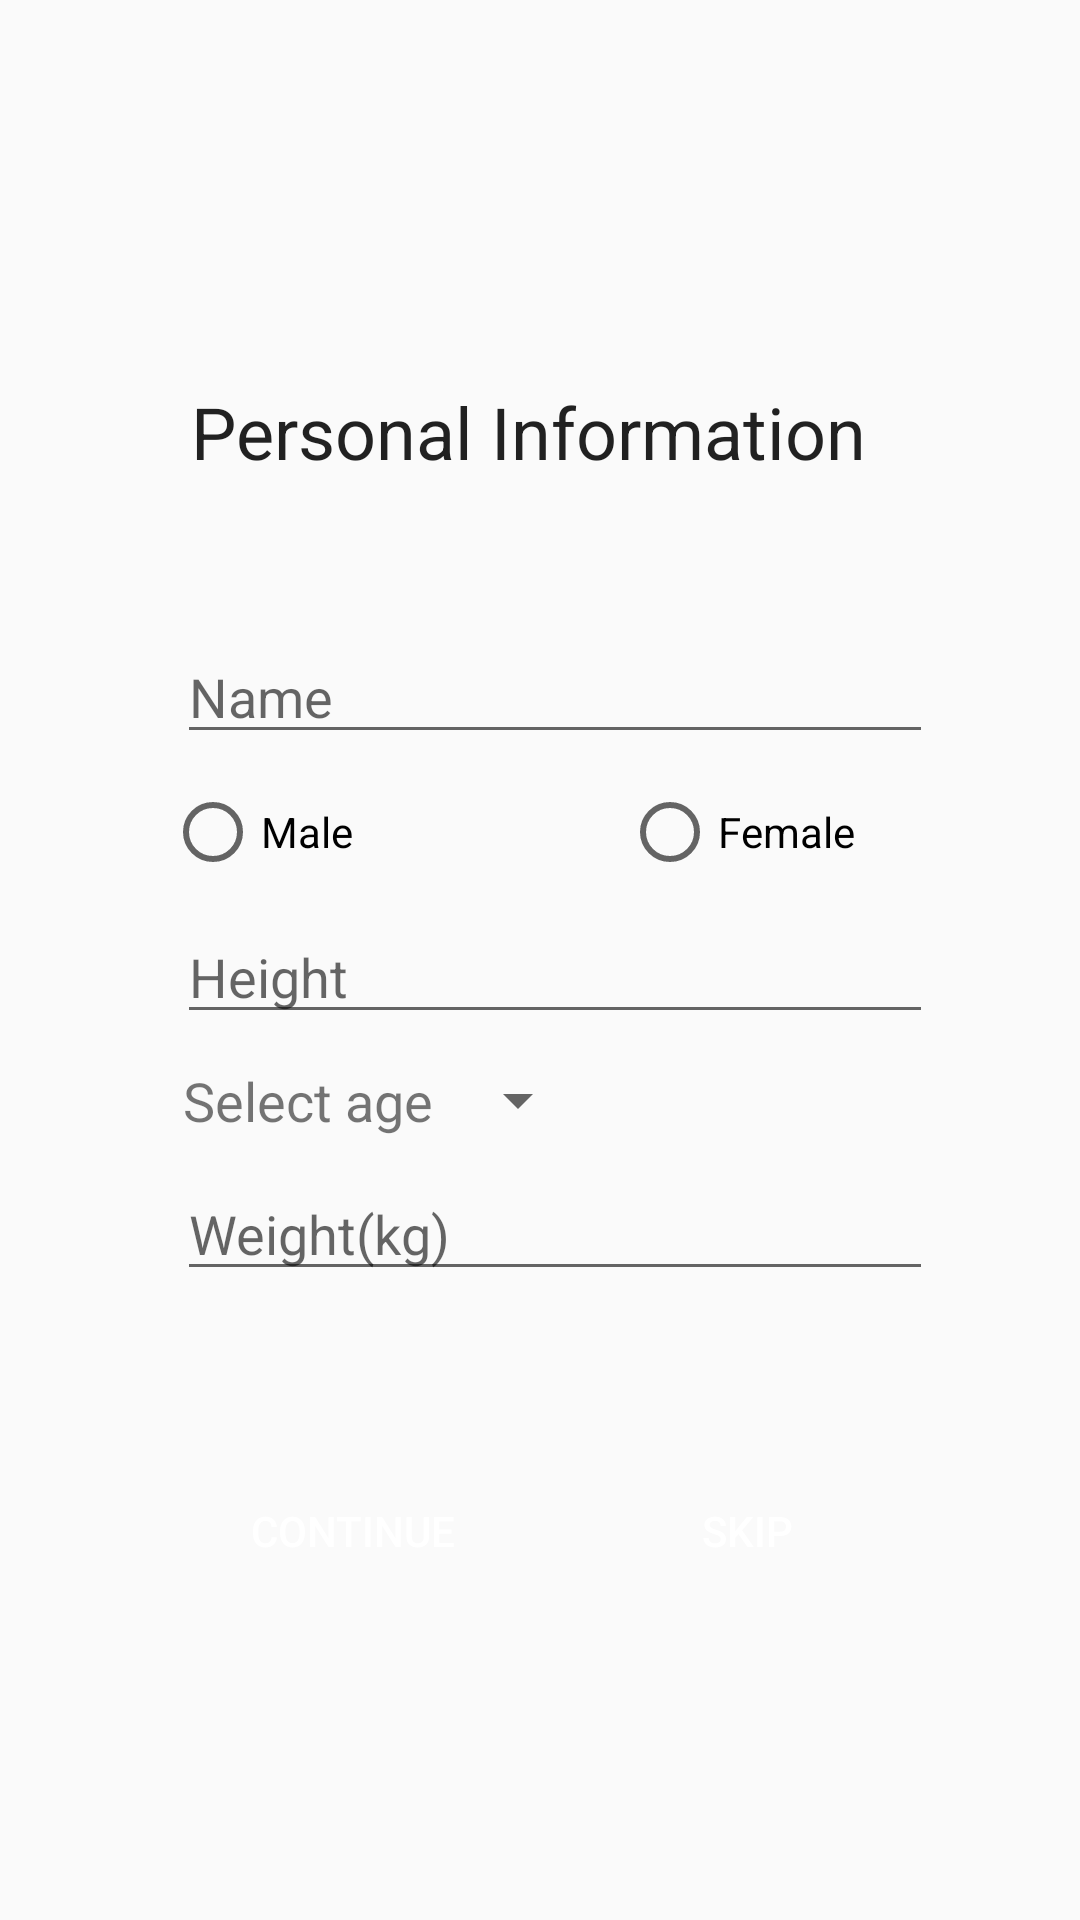

Produce the Android XML layout that renders to this screen, including the resource entries it uses.
<!-- AndroidManifest.xml: application theme Theme.Fitnessapp -->
<!-- res/layout/activity_user_details.xml -->
<?xml version="1.0" encoding="utf-8"?>
<androidx.constraintlayout.widget.ConstraintLayout xmlns:android="http://schemas.android.com/apk/res/android"
    xmlns:app="http://schemas.android.com/apk/res-auto"
    xmlns:tools="http://schemas.android.com/tools"
    android:layout_width="match_parent"
    android:layout_height="match_parent"
    tools:context=".UserDetails">


    <ImageView
        android:id="@+id/imageView3"
        android:layout_width="wrap_content"
        android:layout_height="wrap_content"
        android:layout_marginTop="60dp"
        app:layout_constraintBottom_toTopOf="@+id/linearLayout"
        app:layout_constraintEnd_toEndOf="parent"
        app:layout_constraintHorizontal_bias="0.498"
        app:layout_constraintStart_toStartOf="parent"
        app:layout_constraintTop_toTopOf="parent"
        app:layout_constraintVertical_bias="0.218"
        tools:srcCompat="@tools:sample/avatars" />

    <TextView
        android:id="@+id/textView2"
        style="@style/TextAppearance.AppCompat.Headline"
        android:layout_width="wrap_content"
        android:layout_height="wrap_content"
        android:layout_marginStart="173dp"
        android:layout_marginTop="35dp"
        android:layout_marginEnd="181dp"
        android:text="Personal Information"
        app:layout_constraintEnd_toEndOf="parent"
        app:layout_constraintStart_toStartOf="parent"
        app:layout_constraintTop_toBottomOf="@+id/imageView3" />

    <LinearLayout
        android:id="@+id/linearLayout"
        android:layout_marginLeft="10dp"
        android:layout_width="wrap_content"
        android:layout_height="wrap_content"
        android:orientation="vertical"
        android:gravity="center"
        app:layout_constraintBottom_toBottomOf="parent"
        app:layout_constraintEnd_toEndOf="parent"
        app:layout_constraintStart_toStartOf="parent"
        app:layout_constraintTop_toTopOf="parent">

        <EditText
            android:id="@+id/PersonName"
            android:layout_width="wrap_content"
            android:layout_height="wrap_content"
            android:ems="12"
            android:hint="Name"
            android:inputType="textPersonName"
            app:layout_constraintEnd_toEndOf="parent"
            app:layout_constraintStart_toStartOf="parent"
            app:layout_constraintTop_toBottomOf="@+id/textView2" />

        <RadioGroup
            android:id="@+id/radiogroup"
            android:layout_width="320dp"
            android:layout_gravity="center"
            android:layout_height="wrap_content"
            android:layout_alignParentBottom="true"
            android:layout_marginTop="10dp"
            android:layout_marginLeft="30dp"
            android:orientation="horizontal"
            app:layout_constraintEnd_toEndOf="parent"
            app:layout_constraintHorizontal_bias="0.0"
            app:layout_constraintStart_toStartOf="parent"
            app:layout_constraintTop_toBottomOf="@+id/editTextTextPersonName">

            <RadioButton
                android:layout_width="wrap_content"
                android:layout_height="wrap_content"
                android:layout_weight="0.5"
                android:checked="false"
                android:text="Male" />

            <RadioButton
                android:layout_width="wrap_content"
                android:layout_height="wrap_content"
                android:layout_weight="0.5"
                android:checked="false"
                android:text="Female" />

        </RadioGroup>


        <EditText
            android:id="@+id/height"
            android:layout_width="wrap_content"
            android:layout_height="wrap_content"
            android:layout_marginTop="10dp"
            android:ems="12"
            android:hint="Height"
            android:inputType="textPersonName"
            app:layout_constraintEnd_toEndOf="parent"
            app:layout_constraintHorizontal_bias="0.391"
            app:layout_constraintStart_toStartOf="parent"
            app:layout_constraintTop_toBottomOf="@+id/radiogroup" />

        <LinearLayout
            android:layout_width="300dp"
            android:layout_height="wrap_content"
            android:layout_marginTop="10dp"
            android:layout_marginLeft="20dp"
            android:orientation="horizontal">

            <TextView
                android:layout_width="wrap_content"
                android:layout_height="wrap_content"
                android:layout_marginLeft="6dp"
                android:text="Select age "
                android:textSize="18dp" />

            <androidx.appcompat.widget.AppCompatSpinner
                android:id="@+id/age_spinner"
                android:layout_width="wrap_content"
                android:layout_height="wrap_content"
                app:layout_constraintEnd_toEndOf="parent"
                app:layout_constraintHorizontal_bias="0.443"
                app:layout_constraintStart_toStartOf="parent"
                app:layout_constraintTop_toBottomOf="@+id/editTextTextPersonName2" />

        </LinearLayout>

        <EditText
            android:id="@+id/weight"
            android:layout_width="wrap_content"
            android:layout_height="wrap_content"
            android:layout_marginTop="10dp"
            android:ems="12"
            android:hint="Weight(kg)"
            android:inputType="textPersonName"
            app:layout_constraintEnd_toEndOf="parent"
            app:layout_constraintStart_toStartOf="parent"
            app:layout_constraintTop_toBottomOf="@+id/textView2" />
    </LinearLayout>

    <Button
        android:id="@+id/buttoncontinue"
        android:layout_width="wrap_content"
        android:layout_height="wrap_content"
        android:layout_marginTop="56dp"
        android:background="@drawable/btn_primery"
        android:text="Continue"
        android:textColor="@color/white"
        app:layout_constraintEnd_toEndOf="parent"
        app:layout_constraintHorizontal_bias="0.271"
        app:layout_constraintStart_toStartOf="parent"
        app:layout_constraintTop_toBottomOf="@+id/linearLayout" />

    <Button
        android:id="@+id/buttonskip"
        android:layout_width="wrap_content"
        android:layout_height="wrap_content"
        android:layout_marginStart="256dp"
        android:layout_marginTop="56dp"
        android:layout_marginEnd="67dp"
        android:background="@drawable/btn_primery"
        android:text="Skip"
        android:textColor="@color/white"
        app:layout_constraintEnd_toEndOf="parent"
        app:layout_constraintHorizontal_bias="1.0"
        app:layout_constraintStart_toStartOf="parent"
        app:layout_constraintTop_toBottomOf="@+id/linearLayout" />


</androidx.constraintlayout.widget.ConstraintLayout>
<!-- resources referenced by this layout -->
<resources>
  <style name="Theme.Fitnessapp" parent="Theme.AppCompat.Light.NoActionBar">
          
          <item name="colorPrimary">@color/purple_500</item>
          <item name="colorPrimaryVariant">@color/purple_700</item>
          <item name="colorOnPrimary">@color/white</item>
          
          <item name="colorSecondary">@color/teal_200</item>
          <item name="colorSecondaryVariant">@color/teal_700</item>
          <item name="colorOnSecondary">@color/black</item>
          
          <item name="android:statusBarColor" tools:targetApi="l">?attr/colorPrimaryVariant</item>
          
      </style>
  <!-- not gathered from this repository: default colours our renderer supplied (Android Studio template values) -->
  <color name="purple_500">#FF6200EE</color>
  <color name="purple_700">#FF3700B3</color>
  <color name="teal_200">#FF03DAC5</color>
  <color name="teal_700">#FF018786</color>
  <color name="black">#FF000000</color>
  <color name="white">#FFFFFFFF</color>
</resources>
